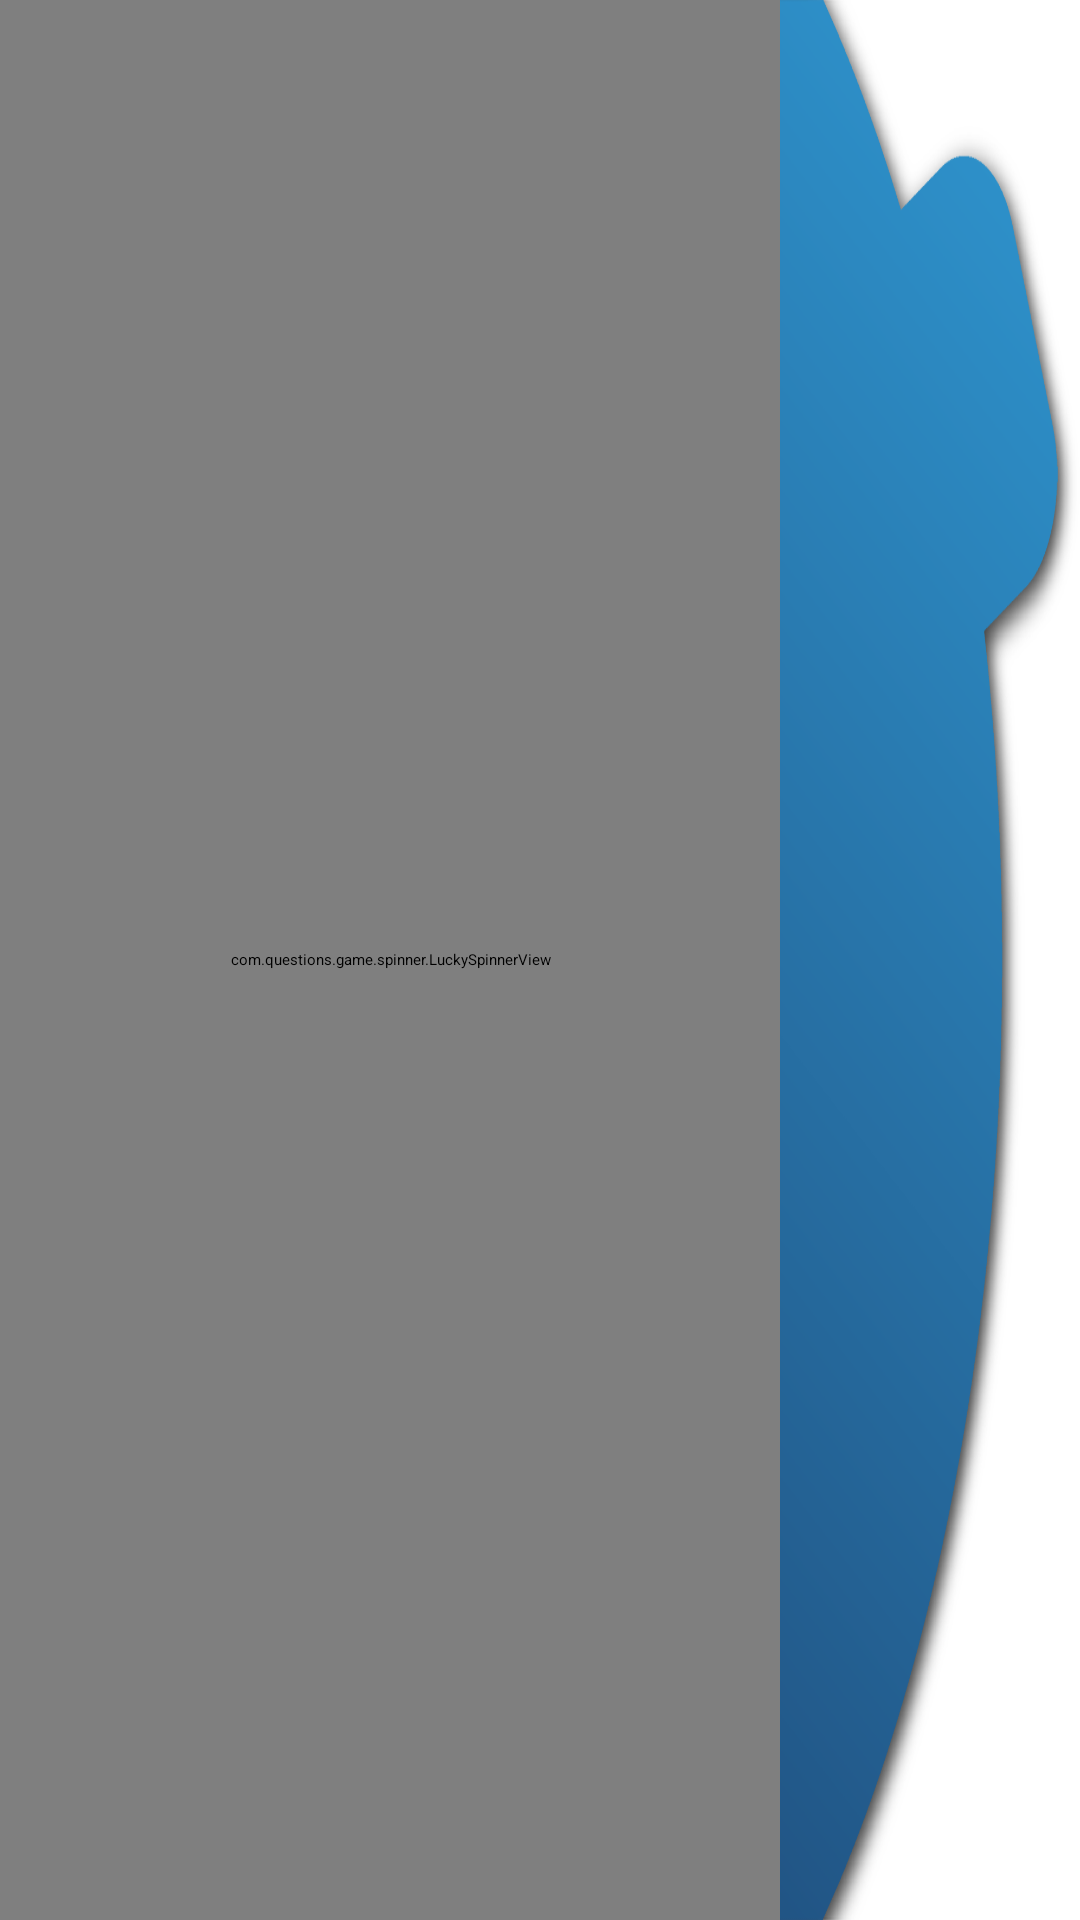

Layout XML and referenced resources for this Android screen:
<!-- AndroidManifest.xml: application theme Theme.QuestionGame -->
<!-- res/layout/activity_select_cat_que.xml -->
<?xml version="1.0" encoding="utf-8"?>
<RelativeLayout xmlns:android="http://schemas.android.com/apk/res/android"
    xmlns:app="http://schemas.android.com/apk/res-auto"
    xmlns:tools="http://schemas.android.com/tools"
    android:id="@+id/main"
    android:layout_width="match_parent"
    android:layout_height="match_parent"
    android:orientation="vertical"
    android:background="@drawable/app_background"
    tools:context=".app.spinwheel.SelectCatQue">
    <androidx.appcompat.widget.AppCompatButton
        android:id="@+id/btn_spin"
        android:layout_toRightOf="@id/rl"
        android:layout_centerInParent="true"
        android:layout_width="wrap_content"
        android:layout_height="wrap_content"
        android:text="Spin"/>

    <RelativeLayout
        android:id="@+id/rl"
        android:layout_width="500dp"
        android:layout_height="match_parent"
        android:background="@drawable/sep">

        <com.questions.game.spinner.LuckySpinnerView
            android:id="@+id/wheel"
            android:layout_width="match_parent"
            android:layout_height="match_parent"
            android:layout_marginRight="100dp"
            android:padding="20dp"
            app:lswCursor="@drawable/pointer"
            app:lswBackgroundColor="#FFFFFF"
            app:lswEdgeWidth="0"
            app:lswPlaySound="true"
            app:lswTopTextColor="@color/white" />
    </RelativeLayout>
</RelativeLayout>
<!-- resources referenced by this layout -->
<resources>
  <color name="white">#FFFFFFFF</color>
  <!-- drawable pointer: png bitmap (drawable, 19621 bytes) -->
  <!-- drawable sep: png bitmap (drawable, 302588 bytes) -->
</resources>
